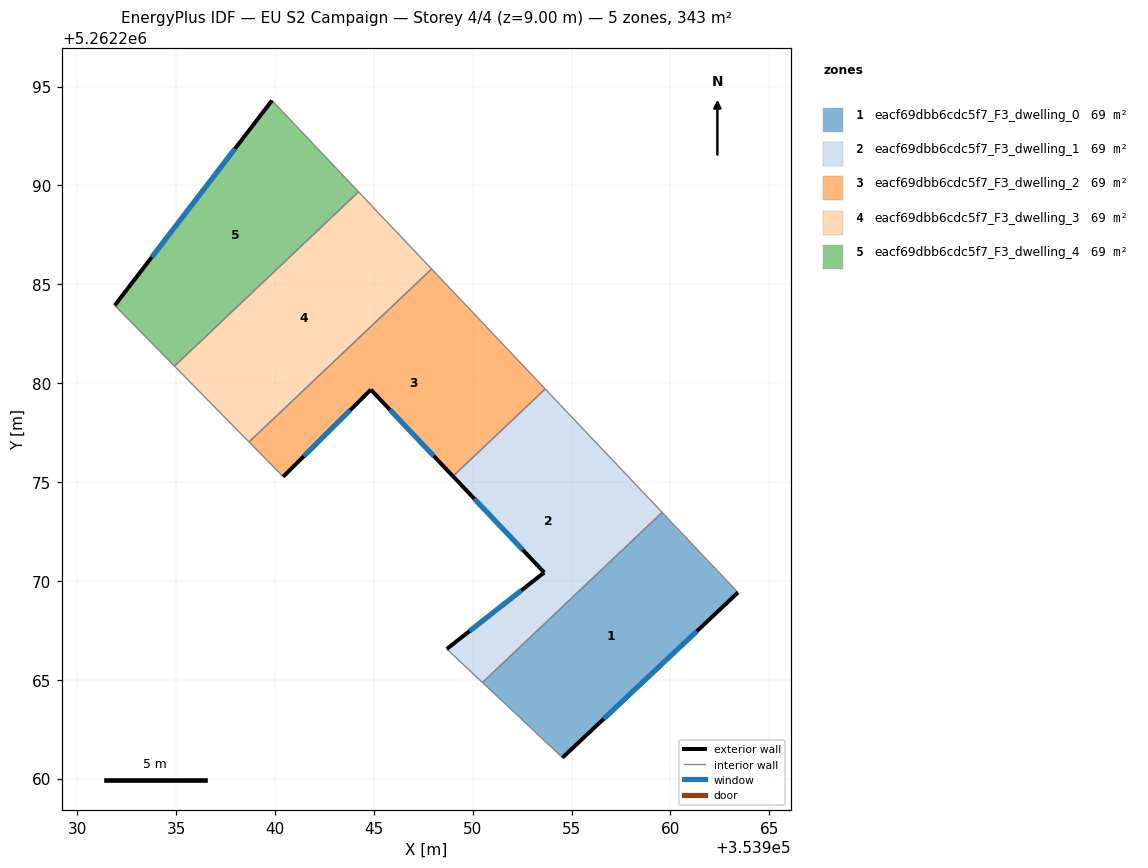
=== STOREY PLAN SPEC (per zone: floor XY polygon, exterior-wall plan segments, windows/doors) ===
zone 1: eacf69dbb6cdc5f7_F3_dwelling_0  (68.7 m²)
  floor: (353959.58, 5262273.46) (353963.42, 5262269.41) (353954.54, 5262261.06) (353950.50, 5262264.86)
  exterior wall: (353954.54, 5262261.06) – (353963.42, 5262269.41)  [12.2 m]
    window: (353956.63, 5262263.02) – (353961.33, 5262267.45)  [10.3 m²]
  interior walls: 3
zone 2: eacf69dbb6cdc5f7_F3_dwelling_1  (68.7 m²)
  floor: (353953.67, 5262279.71) (353959.58, 5262273.46) (353950.50, 5262264.86) (353948.69, 5262266.56) (353953.62, 5262270.42) (353949.00, 5262275.29)
  exterior wall: (353953.62, 5262270.42) – (353948.69, 5262266.56)  [6.3 m]
    window: (353952.46, 5262269.52) – (353949.85, 5262267.46)  [5.3 m²]
  exterior wall: (353949.00, 5262275.29) – (353953.62, 5262270.42)  [6.7 m]
    window: (353950.09, 5262274.15) – (353952.53, 5262271.57)  [5.7 m²]
  interior walls: 4
zone 3: eacf69dbb6cdc5f7_F3_dwelling_2  (68.7 m²)
  floor: (353947.92, 5262285.77) (353953.67, 5262279.71) (353949.00, 5262275.29) (353944.85, 5262279.67) (353940.41, 5262275.27) (353938.69, 5262277.03)
  exterior wall: (353940.41, 5262275.27) – (353944.85, 5262279.67)  [6.3 m]
    window: (353941.46, 5262276.30) – (353943.81, 5262278.64)  [5.3 m²]
  exterior wall: (353944.85, 5262279.67) – (353949.00, 5262275.29)  [6.0 m]
    window: (353945.82, 5262278.64) – (353948.03, 5262276.32)  [5.1 m²]
  interior walls: 4
zone 4: eacf69dbb6cdc5f7_F3_dwelling_3  (68.7 m²)
  floor: (353944.23, 5262289.68) (353947.92, 5262285.77) (353938.69, 5262277.03) (353934.92, 5262280.86)
  interior walls: 4
zone 5: eacf69dbb6cdc5f7_F3_dwelling_4  (68.7 m²)
  floor: (353939.85, 5262294.30) (353944.23, 5262289.68) (353934.92, 5262280.86) (353931.90, 5262283.93)
  exterior wall: (353939.85, 5262294.30) – (353931.90, 5262283.93)  [13.1 m]
    window: (353937.98, 5262291.86) – (353933.76, 5262286.37)  [11.0 m²]
  interior walls: 3

=== DERIVED (storey summary) ===
Building: EU S2 Campaign
Storey: 4 of 4  (floor level z = 9.00 m)
Storey gross floor area: 343.3 m²
Zones on this storey: 5
  - eacf69dbb6cdc5f7_F3_dwelling_0: floor 68.7 m²; exterior wall 12.2 m (36.6 m²); 1 window(s) 10.3 m²; WWR 28.1%
  - eacf69dbb6cdc5f7_F3_dwelling_1: floor 68.7 m²; exterior wall 13.0 m (38.9 m²); 2 window(s) 10.9 m²; WWR 28.1%
  - eacf69dbb6cdc5f7_F3_dwelling_2: floor 68.7 m²; exterior wall 12.3 m (36.9 m²); 2 window(s) 10.4 m²; WWR 28.1%
  - eacf69dbb6cdc5f7_F3_dwelling_3: floor 68.7 m²
  - eacf69dbb6cdc5f7_F3_dwelling_4: floor 68.7 m²; exterior wall 13.1 m (39.2 m²); 1 window(s) 11.0 m²; WWR 28.1%
Zone adjacency (shared interzone walls):
  - eacf69dbb6cdc5f7_F3_dwelling_0 ↔ eacf69dbb6cdc5f7_F3_dwelling_1
  - eacf69dbb6cdc5f7_F3_dwelling_1 ↔ eacf69dbb6cdc5f7_F3_dwelling_2
  - eacf69dbb6cdc5f7_F3_dwelling_2 ↔ eacf69dbb6cdc5f7_F3_dwelling_3
  - eacf69dbb6cdc5f7_F3_dwelling_3 ↔ eacf69dbb6cdc5f7_F3_dwelling_4